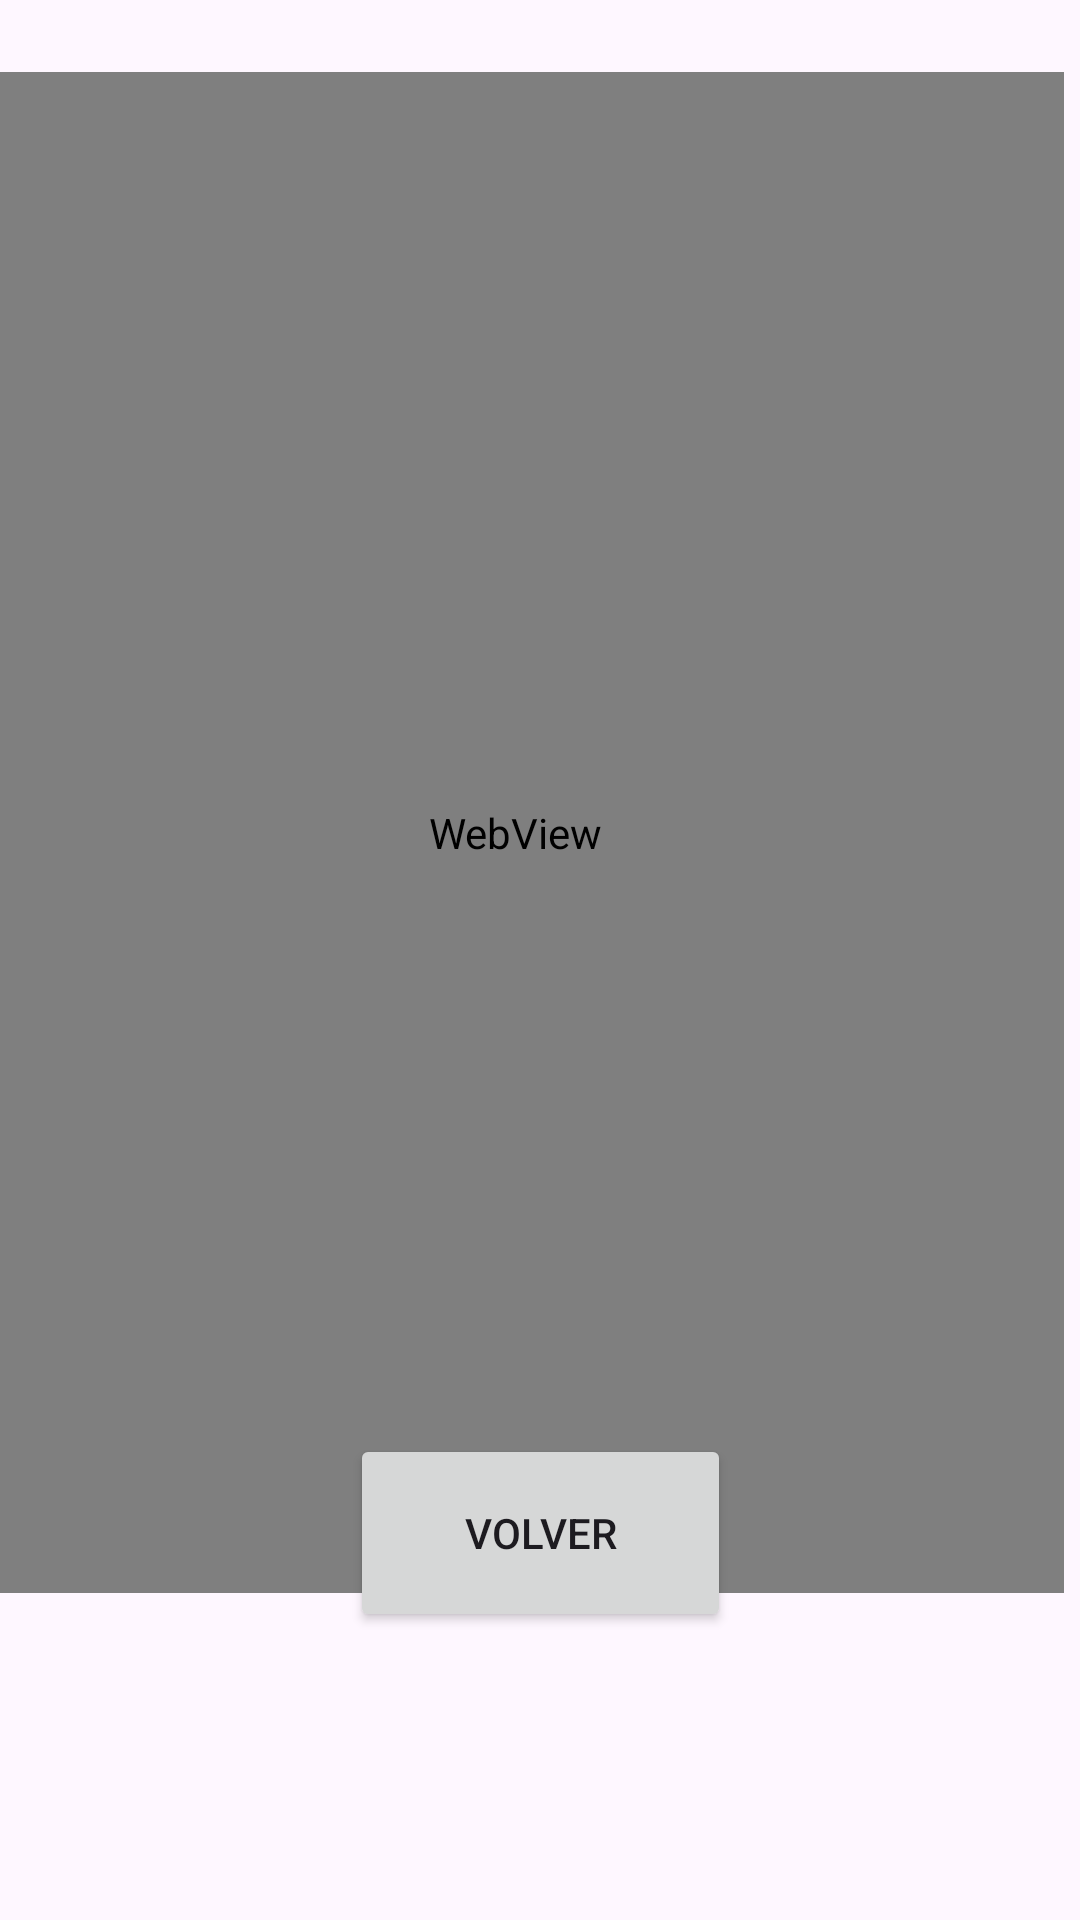

Reconstruct the res/layout file that produces this screen, plus the resources it refers to.
<!-- AndroidManifest.xml: application theme Theme.Firstfragment -->
<!-- res/layout/fragment_second.xml -->
<?xml version="1.0" encoding="utf-8"?>
<androidx.constraintlayout.widget.ConstraintLayout xmlns:android="http://schemas.android.com/apk/res/android"
    xmlns:app="http://schemas.android.com/apk/res-auto"
    xmlns:tools="http://schemas.android.com/tools"
    android:layout_width="match_parent"
    android:layout_height="match_parent"
    tools:context=".SecondFragment" >

    <WebView
        android:id="@+id/website"
        android:layout_width="366dp"
        android:layout_height="507dp"
        android:layout_marginStart="24dp"
        android:layout_marginTop="24dp"
        android:layout_marginEnd="24dp"
        android:layout_marginBottom="32dp"
        app:layout_constraintBottom_toTopOf="@+id/btnBack"
        app:layout_constraintEnd_toEndOf="parent"
        app:layout_constraintHorizontal_bias="0.666"
        app:layout_constraintStart_toStartOf="parent"
        app:layout_constraintTop_toTopOf="parent"
        app:layout_constraintVertical_bias="0.0" />

    <Button
        android:id="@+id/btnBack"
        android:layout_width="127dp"
        android:layout_height="66dp"
        android:layout_marginBottom="96dp"
        android:text="Volver"
        app:layout_constraintBottom_toBottomOf="parent"
        app:layout_constraintEnd_toEndOf="parent"
        app:layout_constraintStart_toStartOf="parent" />
</androidx.constraintlayout.widget.ConstraintLayout>
<!-- resources referenced by this layout -->
<resources>
  <style name="Theme.Firstfragment" parent="Base.Theme.Firstfragment" />
  <style name="Base.Theme.Firstfragment" parent="Theme.Material3.DayNight.NoActionBar">
          
          
      </style>
</resources>
